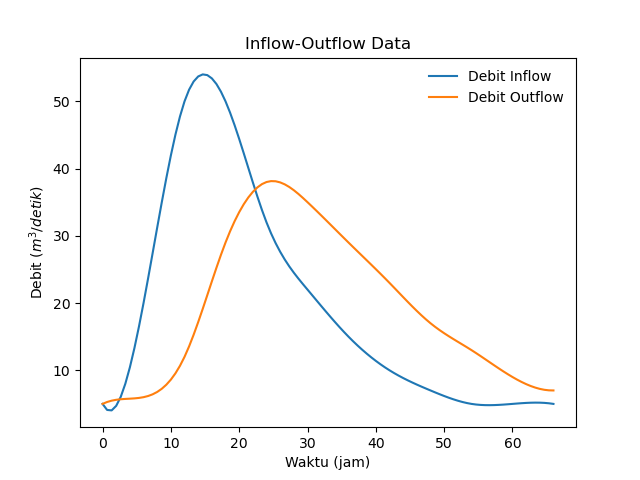

Values plotted in this chart, from the file beside it:
time, Inflow, Outflow
0, 5, 5
6, 20, 6
12, 50, 12
18, 50, 29
24, 32, 38
30, 22, 35
36, 15, 29
42, 10, 23
48, 7, 17
54, 5, 13
60, 5, 9
66, 5, 7
